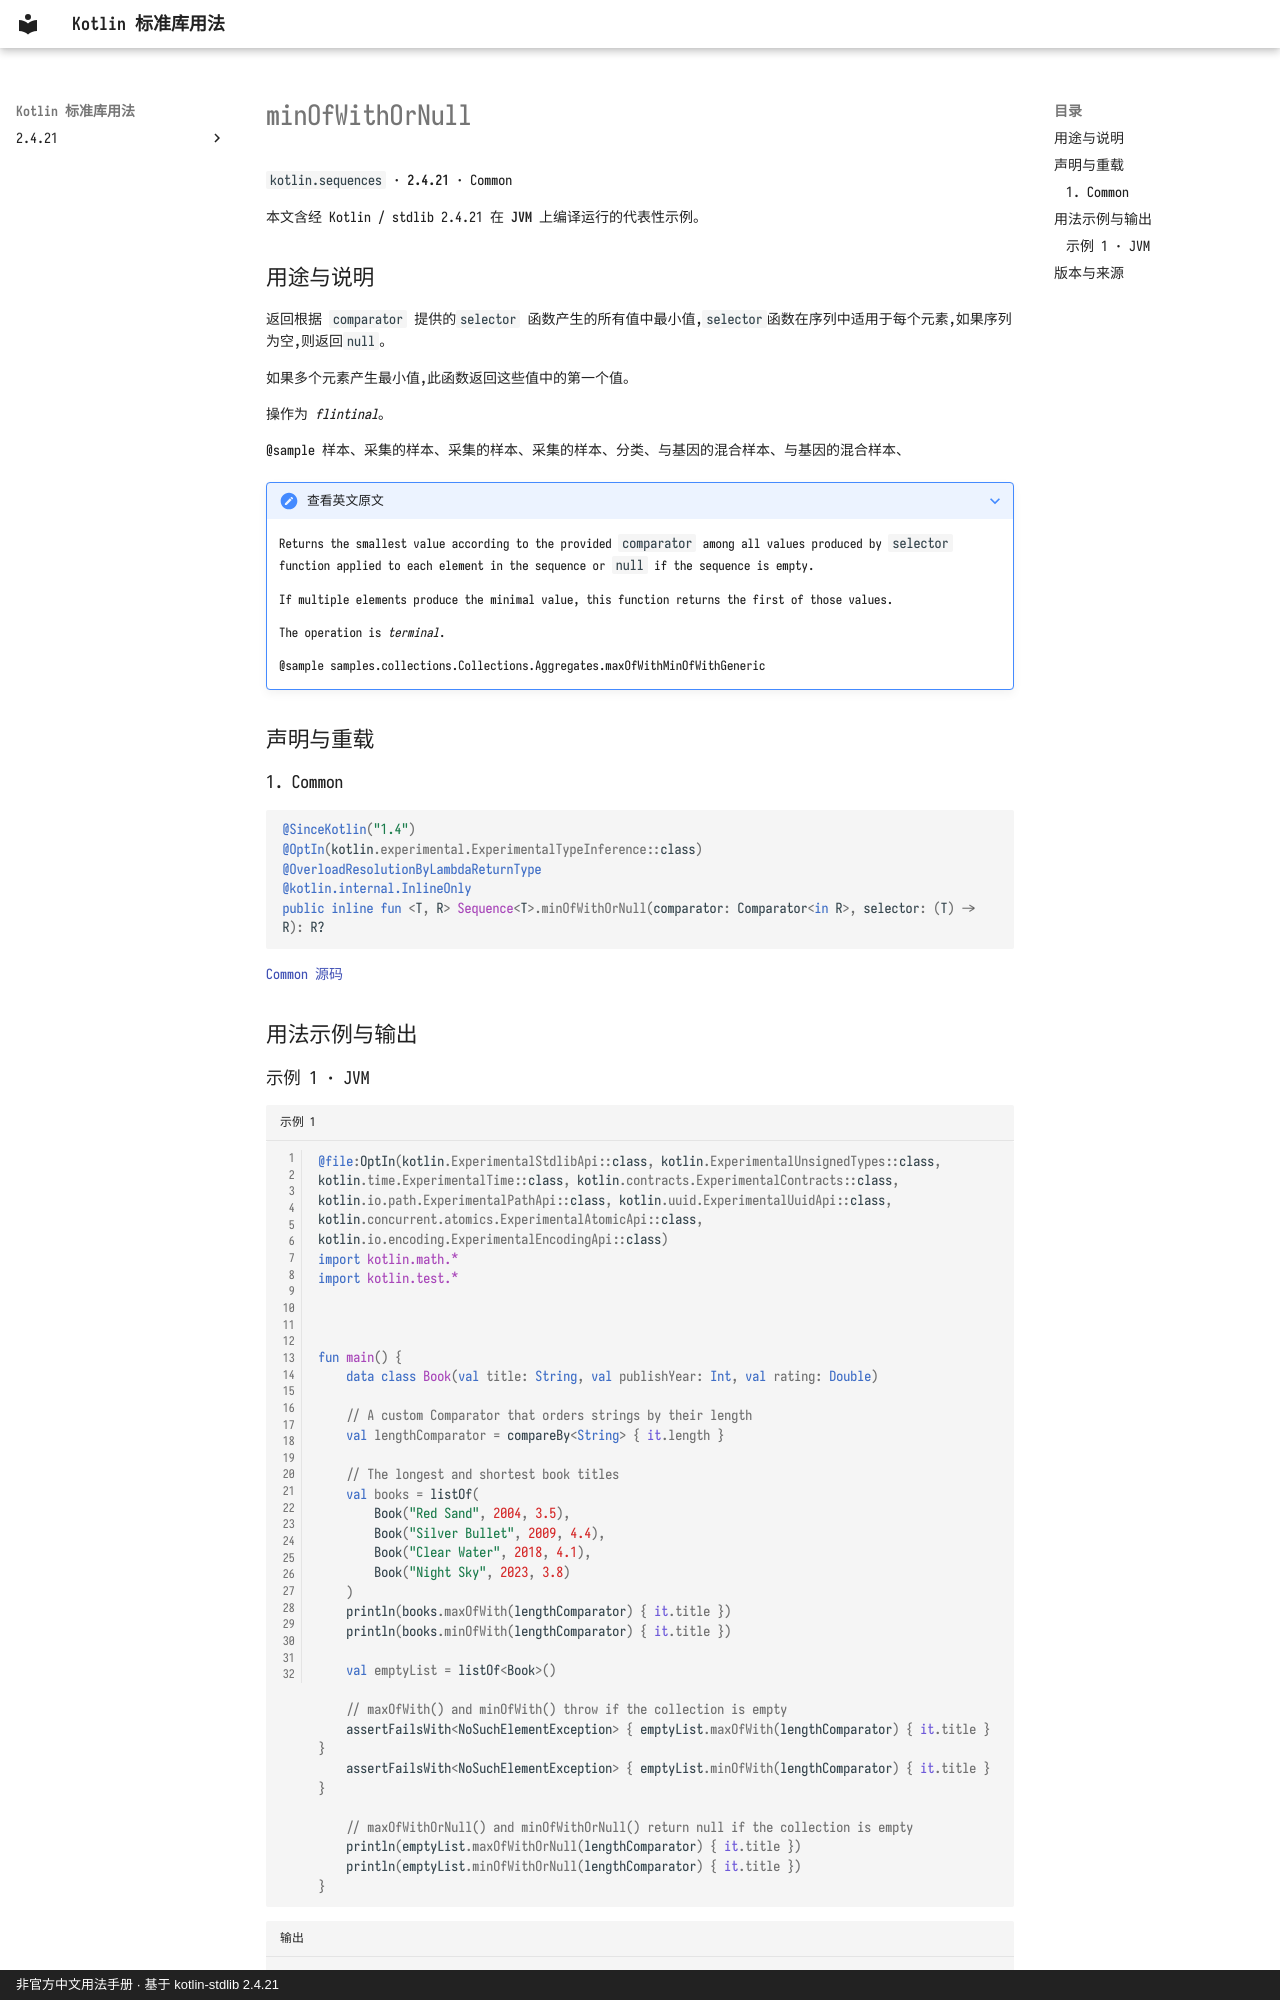

repository: oooooooko/kotlin-stdlib-docs · page: zh/api/kotlin.sequences/minofwithornull--08933ee1/index.html · generator: mkdocs · copyright: 非官方中文用法手册 · 基于 kotlin-stdlib 2.4.21

# minOfWithOrNull

`kotlin.sequences` · **2.4.21** · Common

本文含经 Kotlin / stdlib 2.4.21 在 **JVM** 上编译运行的代表性示例。

## 用途与说明

返回根据 `comparator` 提供的`selector` 函数产生的所有值中最小值,`selector`函数在序列中适用于每个元素,如果序列为空,则返回`null`。

如果多个元素产生最小值,此函数返回这些值中的第一个值。

操作为 _flintinal_。

@sample 样本、采集的样本、采集的样本、采集的样本、分类、与基因的混合样本、与基因的混合样本、

??? note "查看英文原文"

    Returns the smallest value according to the provided `comparator`
    among all values produced by `selector` function applied to each element in the sequence or `null` if the sequence is empty.
    
    If multiple elements produce the minimal value, this function returns the first of those values.
    
    The operation is _terminal_.
    
    @sample samples.collections.Collections.Aggregates.maxOfWithMinOfWithGeneric

## 声明与重载

### 1. Common

```kotlin
@SinceKotlin("1.4")
@OptIn(kotlin.experimental.ExperimentalTypeInference::class)
@OverloadResolutionByLambdaReturnType
@kotlin.internal.InlineOnly
public inline fun <T, R> Sequence<T>.minOfWithOrNull(comparator: Comparator<in R>, selector: (T) -> R): R?
```

[Common 源码](https://github.com/JetBrains/kotlin/blob/v2.4.21/libraries/stdlib/common/src/generated/_Sequences.kt#L2451)

## 用法示例与输出
